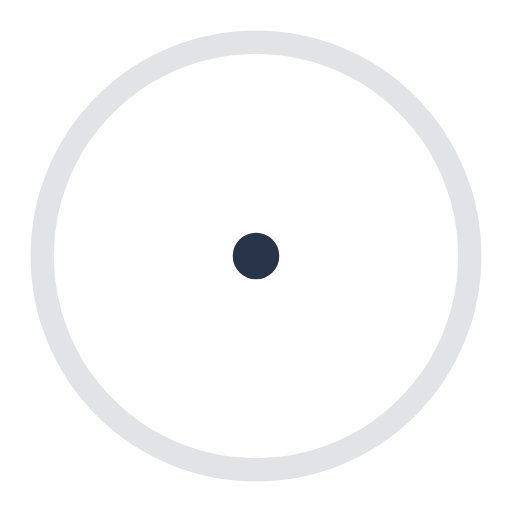
t = 0.00 s
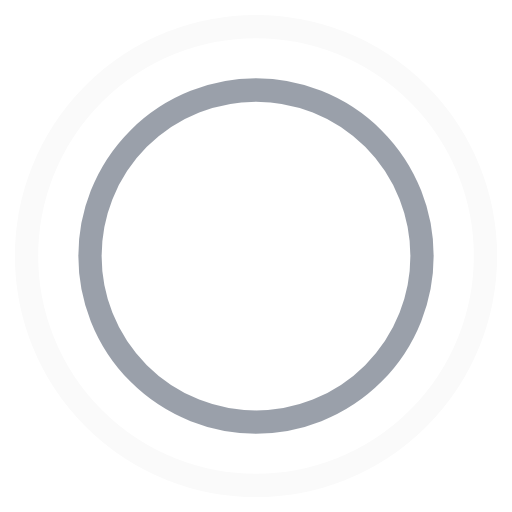
t = 0.45 s
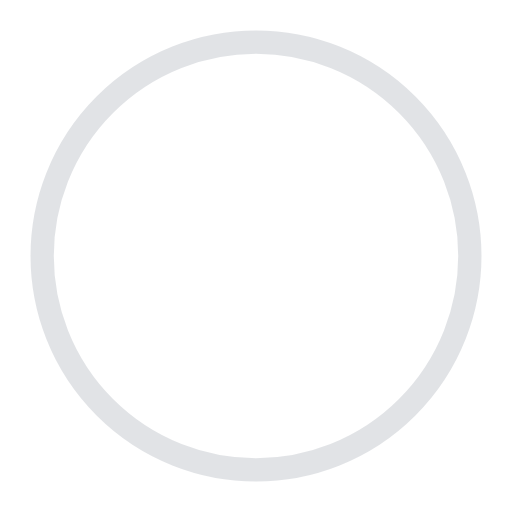
t = 0.90 s
t = 1.35 s: frame unchanged from t = 0.45 s, image omitted

The animated SVG that drew these frames (rendered in a browser with its animation timeline set to each time). Animation: 4 SMIL elements (animate=4); one cycle of 1.80 s, repeats indefinitely.

<!-- By Sam Herbert (@sherb), for everyone. More @ http://goo.gl/7AJzbL -->
<svg width="44" height="44" viewBox="0 0 44 44" xmlns="http://www.w3.org/2000/svg" stroke="#283549">
    <g fill="none" fill-rule="evenodd" stroke-width="2">
        <circle cx="22" cy="22" r="1">
            <animate attributeName="r"
                begin="0s" dur="1.8s"
                values="1; 20"
                calcMode="spline"
                keyTimes="0; 1"
                keySplines="0.165, 0.84, 0.44, 1"
                repeatCount="indefinite" />
            <animate attributeName="stroke-opacity"
                begin="0s" dur="1.8s"
                values="1; 0"
                calcMode="spline"
                keyTimes="0; 1"
                keySplines="0.3, 0.61, 0.355, 1"
                repeatCount="indefinite" />
        </circle>
        <circle cx="22" cy="22" r="1">
            <animate attributeName="r"
                begin="-0.9s" dur="1.8s"
                values="1; 20"
                calcMode="spline"
                keyTimes="0; 1"
                keySplines="0.165, 0.84, 0.44, 1"
                repeatCount="indefinite" />
            <animate attributeName="stroke-opacity"
                begin="-0.9s" dur="1.8s"
                values="1; 0"
                calcMode="spline"
                keyTimes="0; 1"
                keySplines="0.3, 0.61, 0.355, 1"
                repeatCount="indefinite" />
        </circle>
    </g>
</svg>
